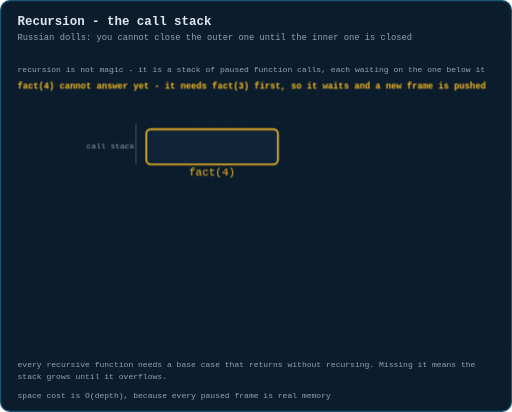
t = 0.00 s
t = 1.35 s: frame unchanged from t = 0.00 s, image omitted
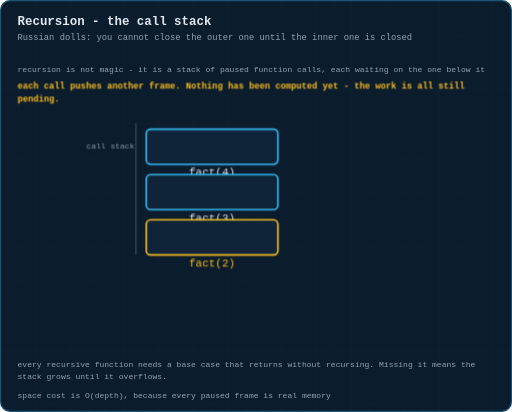
t = 3.26 s
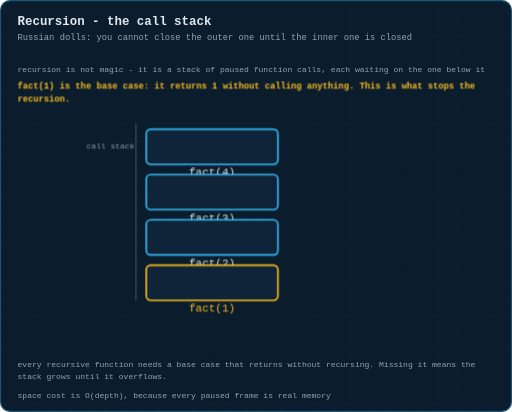
t = 4.95 s
t = 6.64 s: frame unchanged from t = 4.95 s, image omitted
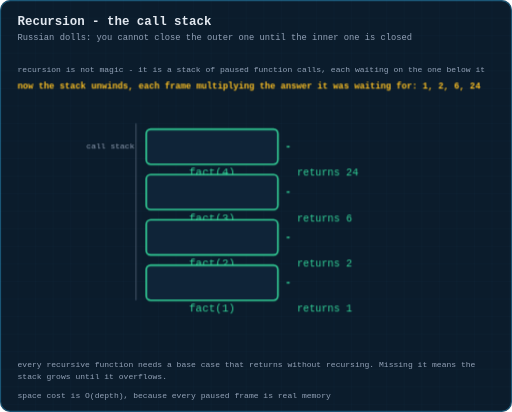
t = 8.15 s

The animated SVG that drew these frames (rendered in a browser with its animation timeline set to each time). Animation: 4 CSS @keyframes rules; frames cover the first 8.15 s, repeats indefinitely.

<svg xmlns="http://www.w3.org/2000/svg" viewBox="0 0 700 563" width="700" height="563" role="img" aria-label="Animation: a recursive factorial call stack growing to the base case and unwinding with return values">
  <title>Animation: a recursive factorial call stack growing to the base case and unwinding with return values</title>
  <defs>
    <pattern id="g" width="24" height="24" patternUnits="userSpaceOnUse">
      <path d="M24 0H0V24" fill="none" stroke="#38bdf8" stroke-width="0.5" opacity="0.09"/>
    </pattern>
    <marker id="ar" viewBox="0 0 10 10" refX="9" refY="5" markerWidth="6" markerHeight="6" orient="auto-start-reverse">
      <path d="M0 0 L10 5 L0 10 z" fill="#38bdf8"/>
    </marker>
    <marker id="ara" viewBox="0 0 10 10" refX="9" refY="5" markerWidth="6" markerHeight="6" orient="auto-start-reverse">
      <path d="M0 0 L10 5 L0 10 z" fill="#fbbf24"/>
    </marker>
    <marker id="arg" viewBox="0 0 10 10" refX="9" refY="5" markerWidth="6" markerHeight="6" orient="auto-start-reverse">
      <path d="M0 0 L10 5 L0 10 z" fill="#34d399"/>
    </marker>
  </defs>
  <style>
  text{font-family:ui-monospace, SFMono-Regular, Menlo, Consolas, 'Liberation Mono', monospace;dominant-baseline:middle}
  .title{fill:#e2e8f0;font-size:17px;font-weight:700;dominant-baseline:auto}
  .sub{fill:#94a3b8;font-size:12px;dominant-baseline:auto}
  .lbl{fill:#94a3b8;font-size:11px;text-anchor:middle}
  .lbl-l{fill:#94a3b8;font-size:11px}
  .val{fill:#e2e8f0;font-size:16px;text-anchor:middle;font-weight:600}
  .idx{fill:#64748b;font-size:10px;text-anchor:middle}
  .cell{fill:#0f2438;stroke:#38bdf8;stroke-width:1.5;rx:4}
  .step{fill:#fbbf24;font-size:12px;font-weight:700}
  .edge{stroke:#38bdf8;stroke-width:1.6;fill:none}
  .frm{opacity:0}
  #fr0{animation:fk0 11s infinite}
  @keyframes fk0{0%{opacity:1} 24.49%{opacity:1} 24.5%{opacity:0} 100%{opacity:0}}
  #fr1{animation:fk1 11s infinite}
  @keyframes fk1{0%{opacity:0} 24.49%{opacity:0} 24.5%{opacity:1} 44.99%{opacity:1} 45.0%{opacity:0} 100%{opacity:0}}
  #fr2{animation:fk2 11s infinite}
  @keyframes fk2{0%{opacity:0} 44.99%{opacity:0} 45.0%{opacity:1} 65.49%{opacity:1} 65.5%{opacity:0} 100%{opacity:0}}
  #fr3{animation:fk3 11s infinite}
  @keyframes fk3{0%{opacity:0} 65.49%{opacity:0} 65.5%{opacity:1} 100%{opacity:1}}

  </style>
  <rect x="0" y="0" width="700" height="563" rx="14" fill="#0b1c2c"/>
  <rect x="0" y="0" width="700" height="563" rx="14" fill="url(#g)"/>
  <rect x="0.75" y="0.75" width="698.5" height="561.5" rx="13.5" fill="none" stroke="#38bdf8" stroke-width="1.5" opacity="0.35"/>
  <text class="title" x="24" y="34">Recursion - the call stack</text>
  <text class="sub" x="24" y="54">Russian dolls: you cannot close the outer one until the inner one is closed</text>
  <text class="lbl-l hdrline" x="24" y="96">recursion is not magic - it is a stack of paused function calls, each waiting on the one below it</text>
  <g transform="translate(0,0.4)">
  <g id="fr0" class="frm">
    <rect x="200" y="176" width="180" height="48" rx="6" fill="#0f2438" stroke="#fbbf24" stroke-width="2.2"/><text x="290" y="236" font-size="15" fill="#fbbf24" text-anchor="middle" dominant-baseline="middle">fact(4)</text>
    <text x="184" y="200" font-size="11" fill="#94a3b8" text-anchor="end">call stack</text>
    <path d="M186 168 L186 224" stroke="#94a3b8" stroke-width="1.2" opacity="0.5"/>
    <text class="step" x="24" y="118">fact(4) cannot answer yet - it needs fact(3) first, so it waits and a new frame is pushed</text>
  </g>
  <g id="fr1" class="frm">
    <rect x="200" y="176" width="180" height="48" rx="6" fill="#0f2438" stroke="#38bdf8" stroke-width="2.2"/><text x="290" y="236" font-size="15" fill="#e2e8f0" text-anchor="middle" dominant-baseline="middle">fact(4)</text>
    <rect x="200" y="238" width="180" height="48" rx="6" fill="#0f2438" stroke="#38bdf8" stroke-width="2.2"/><text x="290" y="298" font-size="15" fill="#e2e8f0" text-anchor="middle" dominant-baseline="middle">fact(3)</text>
    <rect x="200" y="300" width="180" height="48" rx="6" fill="#0f2438" stroke="#fbbf24" stroke-width="2.2"/><text x="290" y="360" font-size="15" fill="#fbbf24" text-anchor="middle" dominant-baseline="middle">fact(2)</text>
    <text x="184" y="200" font-size="11" fill="#94a3b8" text-anchor="end">call stack</text>
    <path d="M186 168 L186 348" stroke="#94a3b8" stroke-width="1.2" opacity="0.5"/>
    <text class="step" x="24" y="118"><tspan x="24" dy="0">each call pushes another frame. Nothing has been computed yet - the work is all still</tspan><tspan x="24" dy="18">pending.</tspan></text>
  </g>
  <g id="fr2" class="frm">
    <rect x="200" y="176" width="180" height="48" rx="6" fill="#0f2438" stroke="#38bdf8" stroke-width="2.2"/><text x="290" y="236" font-size="15" fill="#e2e8f0" text-anchor="middle" dominant-baseline="middle">fact(4)</text>
    <rect x="200" y="238" width="180" height="48" rx="6" fill="#0f2438" stroke="#38bdf8" stroke-width="2.2"/><text x="290" y="298" font-size="15" fill="#e2e8f0" text-anchor="middle" dominant-baseline="middle">fact(3)</text>
    <rect x="200" y="300" width="180" height="48" rx="6" fill="#0f2438" stroke="#38bdf8" stroke-width="2.2"/><text x="290" y="360" font-size="15" fill="#e2e8f0" text-anchor="middle" dominant-baseline="middle">fact(2)</text>
    <rect x="200" y="362" width="180" height="48" rx="6" fill="#0f2438" stroke="#fbbf24" stroke-width="2.2"/><text x="290" y="422" font-size="15" fill="#fbbf24" text-anchor="middle" dominant-baseline="middle">fact(1)</text>
    <text x="184" y="200" font-size="11" fill="#94a3b8" text-anchor="end">call stack</text>
    <path d="M186 168 L186 410" stroke="#94a3b8" stroke-width="1.2" opacity="0.5"/>
    <text class="step" x="24" y="118"><tspan x="24" dy="0">fact(1) is the base case: it returns 1 without calling anything. This is what stops the</tspan><tspan x="24" dy="18">recursion.</tspan></text>
  </g>
  <g id="fr3" class="frm">
    <rect x="200" y="176" width="180" height="48" rx="6" fill="#0f2438" stroke="#34d399" stroke-width="2.2"/><text x="290" y="236" font-size="15" fill="#34d399" text-anchor="middle" dominant-baseline="middle">fact(4)</text>
    <text x="406" y="236" font-size="14" fill="#34d399" dominant-baseline="middle">returns 24</text>
    <path d="M392 200 L396 200" stroke="#34d399" stroke-width="2"/>
    <rect x="200" y="238" width="180" height="48" rx="6" fill="#0f2438" stroke="#34d399" stroke-width="2.2"/><text x="290" y="298" font-size="15" fill="#34d399" text-anchor="middle" dominant-baseline="middle">fact(3)</text>
    <text x="406" y="298" font-size="14" fill="#34d399" dominant-baseline="middle">returns 6</text>
    <path d="M392 262 L396 262" stroke="#34d399" stroke-width="2"/>
    <rect x="200" y="300" width="180" height="48" rx="6" fill="#0f2438" stroke="#34d399" stroke-width="2.2"/><text x="290" y="360" font-size="15" fill="#34d399" text-anchor="middle" dominant-baseline="middle">fact(2)</text>
    <text x="406" y="360" font-size="14" fill="#34d399" dominant-baseline="middle">returns 2</text>
    <path d="M392 324 L396 324" stroke="#34d399" stroke-width="2"/>
    <rect x="200" y="362" width="180" height="48" rx="6" fill="#0f2438" stroke="#34d399" stroke-width="2.2"/><text x="290" y="422" font-size="15" fill="#34d399" text-anchor="middle" dominant-baseline="middle">fact(1)</text>
    <text x="406" y="422" font-size="14" fill="#34d399" dominant-baseline="middle">returns 1</text>
    <path d="M392 386 L396 386" stroke="#34d399" stroke-width="2"/>
    <text x="184" y="200" font-size="11" fill="#94a3b8" text-anchor="end">call stack</text>
    <path d="M186 168 L186 410" stroke="#94a3b8" stroke-width="1.2" opacity="0.5"/>
    <text class="step" x="24" y="118">now the stack unwinds, each frame multiplying the answer it was waiting for: 1, 2, 6, 24</text>
  </g>
  <text class="lbl-l" x="24" y="498" style="fill:#94a3b8"><tspan x="24" dy="0">every recursive function needs a base case that returns without recursing. Missing it means the</tspan><tspan x="24" dy="17">stack grows until it overflows.</tspan></text>
  <text class="lbl-l" x="24" y="541" style="fill:#94a3b8">space cost is O(depth), because every paused frame is real memory</text>
  </g>

</svg>
